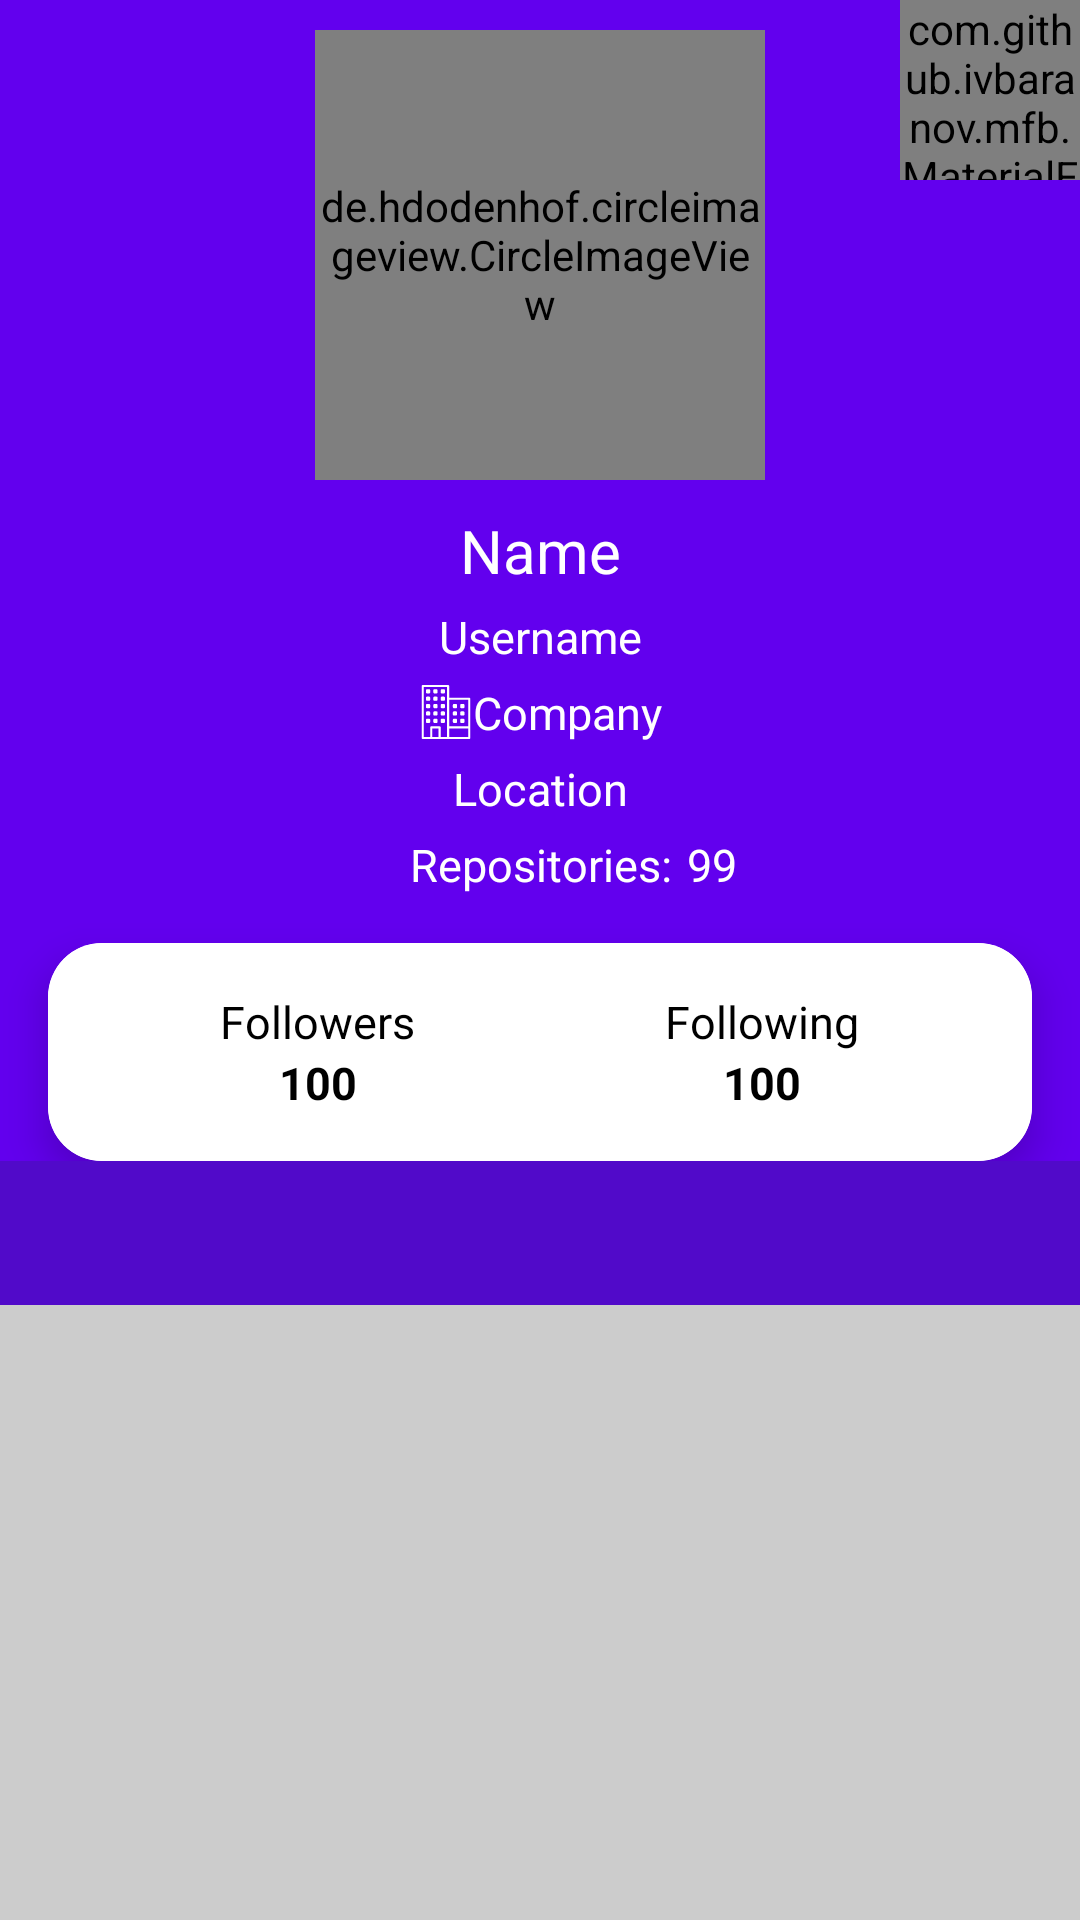

Layout XML and referenced resources for this Android screen:
<!-- AndroidManifest.xml: activity theme AppTheme -->
<!-- res/layout/activity_user_detail.xml -->
<?xml version="1.0" encoding="utf-8"?>
<androidx.coordinatorlayout.widget.CoordinatorLayout xmlns:android="http://schemas.android.com/apk/res/android"
    xmlns:app="http://schemas.android.com/apk/res-auto"
    xmlns:tools="http://schemas.android.com/tools"
    android:layout_width="match_parent"
    android:layout_height="match_parent"
    android:background="#cccccc"
    android:fillViewport="true"
    android:fitsSystemWindows="true"
    tools:context=".ui.UserDetailActivity">

    <com.google.android.material.appbar.AppBarLayout
        android:layout_width="match_parent"
        android:layout_height="wrap_content"
        android:background="@color/white"
        android:theme="@style/Theme.MaterialComponents.DayNight.DarkActionBar">

        <com.google.android.material.appbar.CollapsingToolbarLayout
            android:layout_width="match_parent"
            android:layout_height="match_parent"
            android:fitsSystemWindows="true"
            app:contentScrim="?attr/colorPrimary"
            app:expandedTitleTextAppearance="@android:style/TextAppearance"
            app:layout_scrollFlags="scroll|exitUntilCollapsed">

            <androidx.constraintlayout.widget.ConstraintLayout
                android:layout_width="match_parent"
                android:layout_height="wrap_content"
                android:background="@color/design_default_color_primary"
                android:gravity="center"
                android:orientation="vertical"
                app:layout_collapseMode="parallax">

                <de.hdodenhof.circleimageview.CircleImageView
                    android:id="@+id/img_avatar"
                    android:layout_width="150dp"
                    android:layout_height="150dp"
                    android:layout_marginTop="10dp"
                    app:layout_constraintLeft_toLeftOf="parent"
                    app:layout_constraintRight_toRightOf="parent"
                    app:layout_constraintTop_toTopOf="parent"
                    tools:src="@tools:sample/avatars" />

                <com.github.ivbaranov.mfb.MaterialFavoriteButton
                    android:id="@+id/imageFavorite"
                    android:layout_width="60dp"
                    android:layout_height="60dp"
                    app:layout_constraintEnd_toEndOf="parent"
                    app:layout_constraintTop_toTopOf="parent"
                    app:mfb_animate_favorite="true"
                    app:mfb_animate_unfavorite="true"
                    app:mfb_bounce_duration="300"
                    app:mfb_favorite_image="@drawable/ic_favorite"
                    app:mfb_not_favorite_image="@drawable/ic_unfavorite"
                    app:mfb_rotation_angle="360"
                    app:mfb_rotation_duration="400" />

                <TextView
                    android:id="@+id/tv_name"
                    android:layout_width="wrap_content"
                    android:layout_height="wrap_content"
                    android:layout_marginTop="10dp"
                    android:gravity="center"
                    android:text="@string/name"
                    android:textColor="@color/white"
                    android:textSize="20sp"
                    app:layout_constraintEnd_toEndOf="parent"
                    app:layout_constraintStart_toStartOf="parent"
                    app:layout_constraintTop_toBottomOf="@id/img_avatar" />

                <TextView
                    android:id="@+id/tv_username"
                    android:layout_width="wrap_content"
                    android:layout_height="wrap_content"
                    android:layout_marginTop="5dp"
                    android:gravity="center"
                    android:text="@string/username"
                    android:textColor="@color/white"
                    android:textSize="15sp"
                    app:layout_constraintEnd_toEndOf="@id/tv_name"
                    app:layout_constraintStart_toStartOf="@id/tv_name"
                    app:layout_constraintTop_toBottomOf="@id/tv_name" />

                <TextView
                    android:id="@+id/tv_company"
                    android:layout_width="wrap_content"
                    android:layout_height="wrap_content"
                    android:layout_marginTop="5dp"
                    android:text="@string/company"
                    android:textColor="@color/white"
                    android:textSize="15sp"
                    app:drawableStartCompat="@drawable/ic_company"
                    app:layout_constraintEnd_toEndOf="@id/tv_name"
                    app:layout_constraintStart_toStartOf="@id/tv_name"
                    app:layout_constraintTop_toBottomOf="@id/tv_username" />

                <TextView
                    android:id="@+id/tv_location"
                    android:layout_width="wrap_content"
                    android:layout_height="wrap_content"
                    android:layout_marginTop="5dp"
                    android:text="@string/location"
                    android:textColor="@color/white"
                    android:textSize="15sp"
                    app:drawableStartCompat="@drawable/ic_location"
                    app:layout_constraintEnd_toEndOf="@id/tv_name"
                    app:layout_constraintStart_toStartOf="@id/tv_name"
                    app:layout_constraintTop_toBottomOf="@id/tv_company" />

                <TextView
                    android:id="@+id/tv_repository"
                    android:layout_width="wrap_content"
                    android:layout_height="wrap_content"
                    android:layout_marginTop="5dp"
                    android:text="@string/repository"
                    android:textColor="@color/white"
                    android:textSize="15sp"
                    app:layout_constraintEnd_toEndOf="@id/tv_name"
                    app:layout_constraintStart_toStartOf="@id/tv_name"
                    app:layout_constraintTop_toBottomOf="@id/tv_location" />

                <TextView
                    android:id="@+id/tv_repository_value"
                    android:layout_width="wrap_content"
                    android:layout_height="wrap_content"
                    android:layout_marginStart="5dp"
                    android:layout_marginTop="5dp"
                    android:text="@string/value"
                    android:textColor="@color/white"
                    android:textSize="15sp"
                    app:layout_constraintStart_toEndOf="@+id/tv_repository"
                    app:layout_constraintTop_toBottomOf="@+id/tv_location" />

                <androidx.cardview.widget.CardView
                    android:layout_width="match_parent"
                    android:layout_height="wrap_content"
                    android:layout_margin="16dp"
                    app:cardCornerRadius="18dp"
                    app:cardElevation="8dp"
                    app:layout_constraintTop_toBottomOf="@id/tv_repository_value">

                    <LinearLayout
                        android:layout_width="match_parent"
                        android:layout_height="wrap_content"
                        android:orientation="horizontal"
                        android:padding="16dp"
                        android:background="@color/white">

                        <LinearLayout
                            android:layout_width="0dp"
                            android:layout_height="wrap_content"
                            android:layout_weight="1"
                            android:gravity="center"
                            android:orientation="vertical"
                            android:background="@color/white">

                            <TextView
                                android:layout_width="wrap_content"
                                android:layout_height="wrap_content"
                                android:text="Followers"
                                android:textColor="@android:color/black"
                                android:textSize="15sp" />

                            <TextView
                                android:id="@+id/tv_followers_value"
                                android:layout_width="wrap_content"
                                android:layout_height="wrap_content"
                                android:text="100"
                                android:textColor="@android:color/black"
                                android:textSize="15sp"
                                android:textStyle="bold" />

                        </LinearLayout>

                        <LinearLayout
                            android:layout_width="0dp"
                            android:layout_height="wrap_content"
                            android:layout_weight="1"
                            android:gravity="center"
                            android:orientation="vertical">

                            <TextView
                                android:layout_width="wrap_content"
                                android:layout_height="wrap_content"
                                android:text="Following"
                                android:textColor="@android:color/black"
                                android:textSize="15sp" />

                            <TextView
                                android:id="@+id/tv_following_value"
                                android:layout_width="wrap_content"
                                android:layout_height="wrap_content"
                                android:text="100"
                                android:textColor="@android:color/black"
                                android:textSize="15sp"
                                android:textStyle="bold" />

                        </LinearLayout>
                    </LinearLayout>
                </androidx.cardview.widget.CardView>

            </androidx.constraintlayout.widget.ConstraintLayout>

        </com.google.android.material.appbar.CollapsingToolbarLayout>

        <com.google.android.material.tabs.TabLayout
            android:id="@+id/tabs"
            android:layout_width="match_parent"
            android:layout_height="wrap_content"
            android:layout_marginTop="0dp"
            android:background="@color/gh_5"
            app:tabBackground="@drawable/tab_layout_select"
            app:tabGravity="fill"
            app:tabIndicatorColor="@color/gh_5"
            app:tabMode="fixed"
            app:tabSelectedTextColor="@android:color/black"
            app:tabTextColor="@android:color/white" />

    </com.google.android.material.appbar.AppBarLayout>

    <androidx.viewpager2.widget.ViewPager2
        android:id="@+id/view_pager"
        android:layout_width="match_parent"
        android:layout_height="match_parent"
        app:layout_behavior="com.google.android.material.appbar.AppBarLayout$ScrollingViewBehavior" />

    <ProgressBar
        android:id="@+id/progress_bar"
        style="?android:attr/progressBarStyle"
        android:layout_width="wrap_content"
        android:layout_height="wrap_content"
        android:layout_gravity="center"
        android:indeterminateTint="@color/black"
        android:visibility="gone"
        tools:visibility="visible" />

</androidx.coordinatorlayout.widget.CoordinatorLayout>
<!-- resources referenced by this layout -->
<resources>
  <color name="black">#FF000000</color>
  <color name="gh_5"> #510AC9</color>
  <color name="white">#FFFFFFFF</color>
  <!-- drawable ic_company: vector/xml drawable (drawable, 5167 chars, omitted) -->
  <!-- drawable ic_favorite (drawable) -->
  <vector xmlns:android="http://schemas.android.com/apk/res/android"
      android:width="24dp"
      android:height="24dp"
      android:tint="#FF0000"
      android:viewportWidth="24"
      android:viewportHeight="24">
      <path
          android:fillColor="@android:color/white"
          android:pathData="M12,21.35l-1.45,-1.32C5.4,15.36 2,12.28 2,8.5 2,5.42 4.42,3 7.5,3c1.74,0 3.41,0.81 4.5,2.09C13.09,3.81 14.76,3 16.5,3 19.58,3 22,5.42 22,8.5c0,3.78 -3.4,6.86 -8.55,11.54L12,21.35z" />
  </vector>
  <!-- drawable ic_unfavorite (drawable) -->
  <vector xmlns:android="http://schemas.android.com/apk/res/android"
      android:width="24dp"
      android:height="24dp"
      android:tint="#FF0000"
      android:viewportWidth="24"
      android:viewportHeight="24">
      <path
          android:fillColor="@android:color/white"
          android:pathData="M16.5,3c-1.74,0 -3.41,0.81 -4.5,2.09C10.91,3.81 9.24,3 7.5,3 4.42,3 2,5.42 2,8.5c0,3.78 3.4,6.86 8.55,11.54L12,21.35l1.45,-1.32C18.6,15.36 22,12.28 22,8.5 22,5.42 19.58,3 16.5,3zM12.1,18.55l-0.1,0.1 -0.1,-0.1C7.14,14.24 4,11.39 4,8.5 4,6.5 5.5,5 7.5,5c1.54,0 3.04,0.99 3.57,2.36h1.87C13.46,5.99 14.96,5 16.5,5c2,0 3.5,1.5 3.5,3.5 0,2.89 -3.14,5.74 -7.9,10.05z" />
  </vector>
  <!-- drawable tab_layout_select (drawable) -->
  <?xml version="1.0" encoding="utf-8"?>
  <selector xmlns:android="http://schemas.android.com/apk/res/android">
  
      <item android:drawable="@drawable/tab_bg_select" android:state_selected="true" />
  
      <item android:drawable="@color/gh_5" android:state_selected="false" />
  </selector>
  <string name="company">Company</string>
  <string name="location">Location</string>
  <string name="name">Name</string>
  <string name="repository">Repositories:</string>
  <string name="username">Username</string>
  <string name="value">99</string>
  <style name="AppTheme" parent="Theme.AppCompat.Light.NoActionBar">
          
          <item name="colorPrimary">@color/white</item>
          <item name="colorSecondary">@color/gh_5</item>
          <item name="colorOnBackground">@color/white</item>
  
      </style>
</resources>
